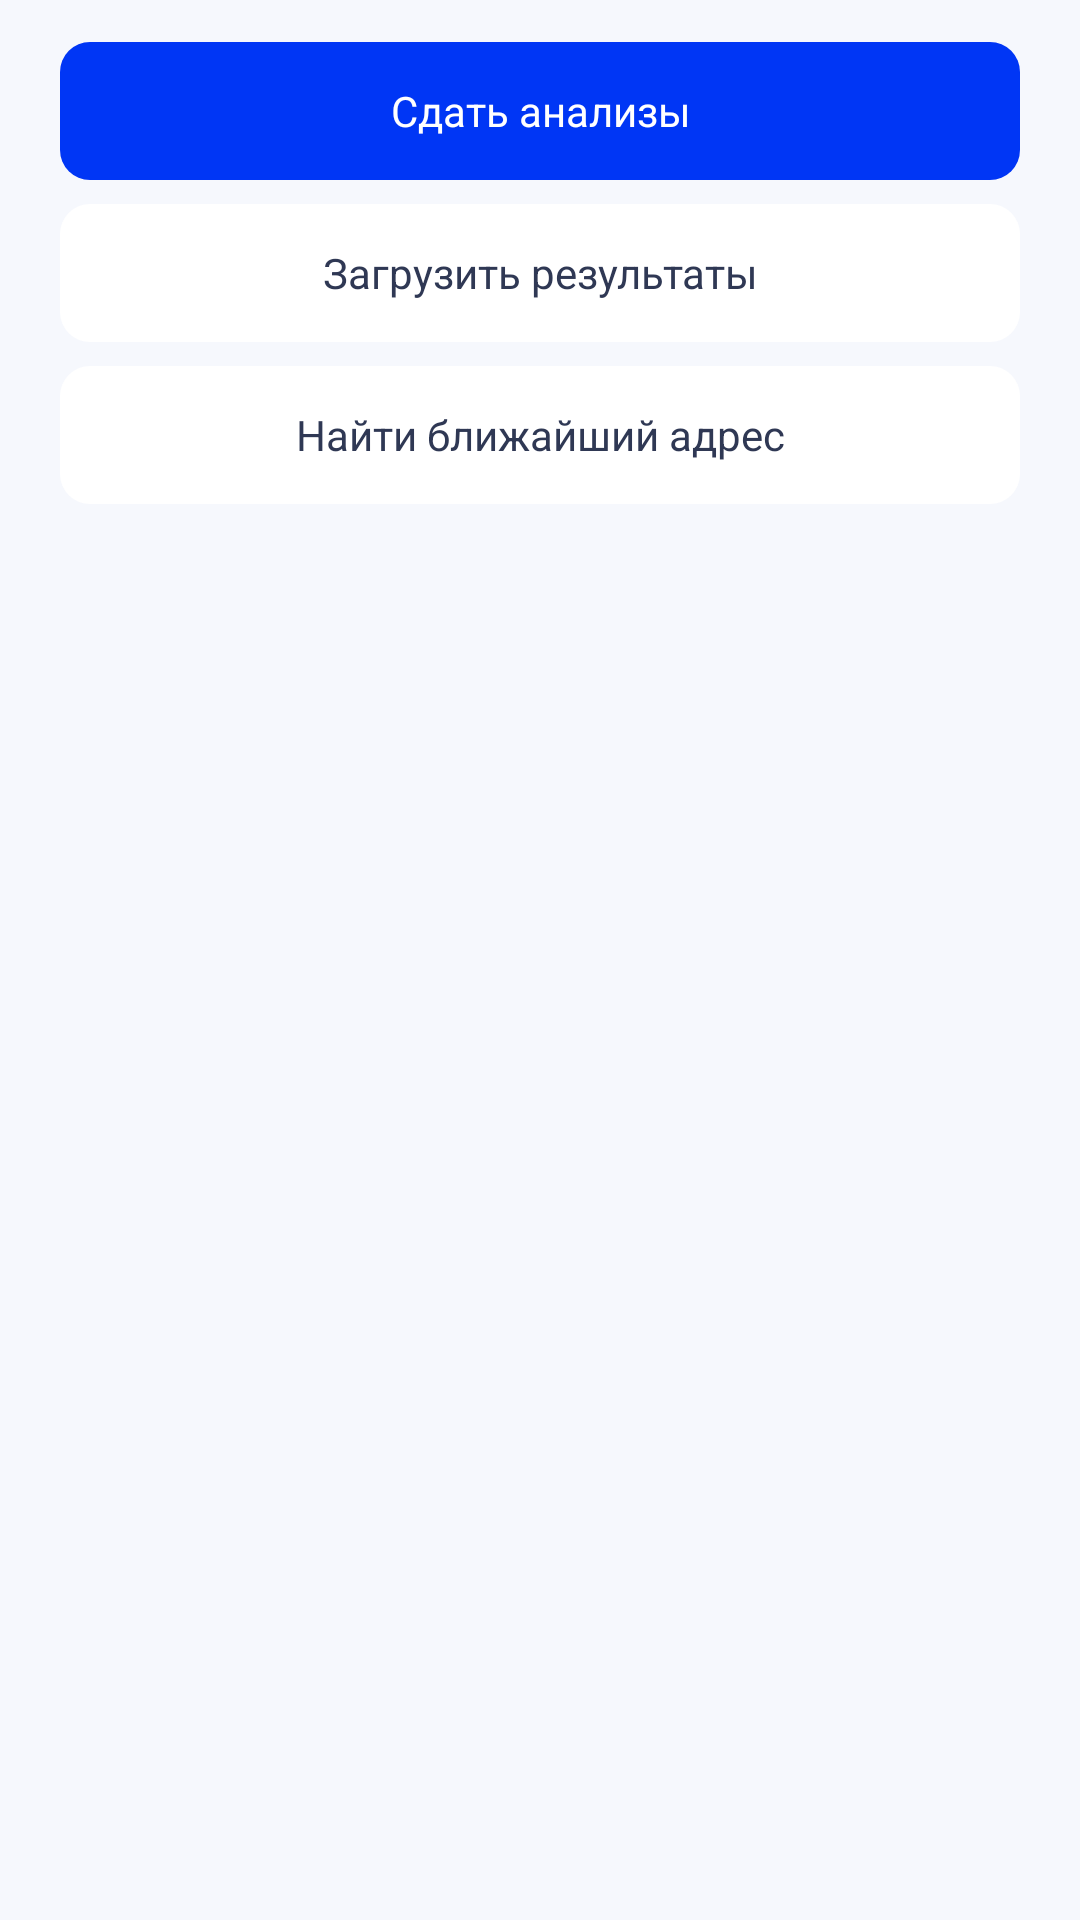

The Android layout XML behind this screen, and the referenced resources:
<!-- AndroidManifest.xml: application theme AppTheme -->
<!-- res/layout/messages_menu_user.xml -->
<?xml version="1.0" encoding="utf-8"?>
<LinearLayout xmlns:android="http://schemas.android.com/apk/res/android"
    android:layout_width="match_parent"
    android:layout_height="wrap_content"
    android:layout_alignParentBottom="true"
    android:background="@color/colorBackgroundInput"
    android:clickable="true"
    android:focusable="true"
    android:orientation="vertical">

    <TextView
        android:id="@+id/tvMessageBtn1"
        style="@style/TextViewMessageButton"
        android:layout_marginTop="14dp"
        android:background="@drawable/bg_message_control_active"
        android:text="@string/message_button_1"
        android:textColor="@android:color/white" />

    <TextView
        android:id="@+id/tvMessageBtn2"
        style="@style/TextViewMessageButton"
        android:layout_marginTop="8dp"
        android:background="@drawable/bg_message_control_not_active"
        android:text="@string/message_button_2"
        android:textColor="@color/colorTextMessageButtonInactive" />

    <TextView
        android:id="@+id/tvMessageBtn3"
        style="@style/TextViewMessageButton"
        android:layout_marginTop="8dp"
        android:layout_marginBottom="20dp"
        android:background="@drawable/bg_message_control_not_active"
        android:text="@string/message_button_3"
        android:textColor="@color/colorTextMessageButtonInactive" />

</LinearLayout>
<!-- resources referenced by this layout -->
<resources>
  <color name="colorBackgroundInput">#f6f8fd</color>
  <color name="colorTextMessageButtonInactive">#2f3854</color>
  <!-- drawable bg_message_control_active (drawable) -->
  <?xml version="1.0" encoding="utf-8"?>
  <ripple xmlns:android="http://schemas.android.com/apk/res/android"
      android:color="@android:color/white">
      <item android:id="@android:id/background">
          <shape android:shape="rectangle">
              <corners android:radius="10dp" />
              <solid android:color="@color/colorAccent" />
          </shape>
      </item>
  </ripple>
  <!-- drawable bg_message_control_not_active (drawable) -->
  <?xml version="1.0" encoding="utf-8"?>
  <ripple xmlns:android="http://schemas.android.com/apk/res/android"
      android:color="@color/colorAccent">
      <item android:id="@android:id/background">
          <shape android:shape="rectangle">
              <corners android:radius="10dp" />
              <solid android:color="@android:color/white" />
          </shape>
      </item>
  </ripple>
  <string name="message_button_1">Сдать анализы</string>
  <string name="message_button_2">Загрузить результаты</string>
  <string name="message_button_3">Найти ближайший адрес</string>
  <style name="TextViewMessageButton">
          <item name="android:textSize">14sp</item>
          <item name="android:gravity">center</item>
          <item name="android:focusable">true</item>
          <item name="android:clickable">true</item>
          <item name="android:layout_width">match_parent</item>
          <item name="android:layout_height">46dp</item>
          <item name="android:layout_marginStart">20dp</item>
          <item name="android:layout_marginEnd">20dp</item>
      </style>
  <style name="AppTheme" parent="Theme.AppCompat.Light.NoActionBar">
          <item name="colorPrimary">@color/colorPrimary</item>
          <item name="colorPrimaryDark">@color/colorPrimaryDark</item>
          <item name="colorAccent">@color/colorAccent</item>
      </style>
  <color name="colorAccent">#0036f5</color>
  <color name="colorPrimary">#0036f5</color>
  <color name="colorPrimaryDark">#1c389d</color>
</resources>
